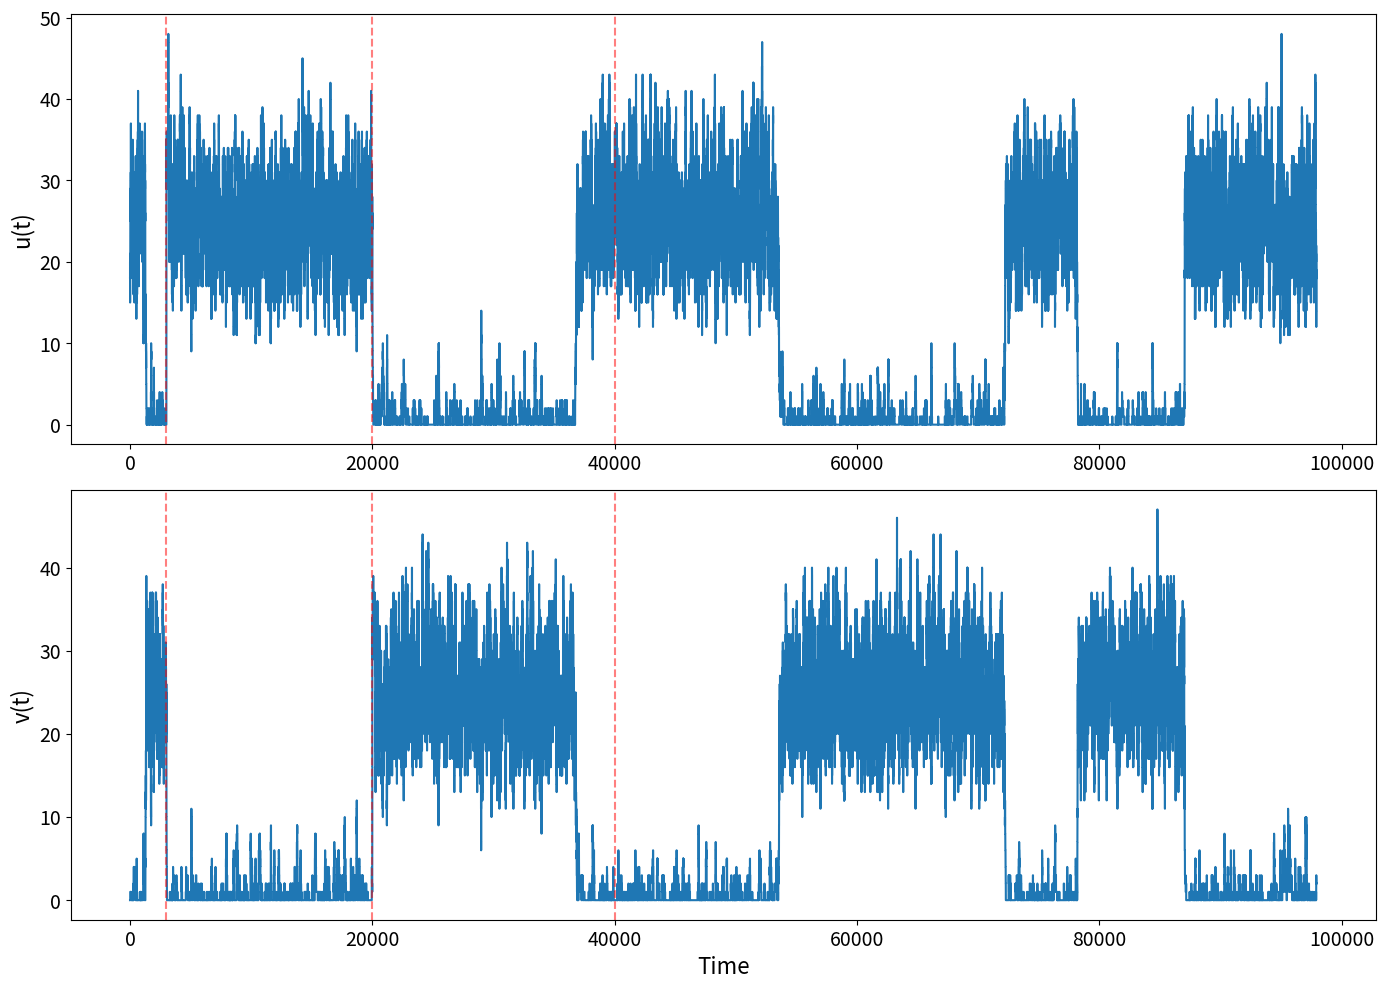

Python code for this plot:
# -*- coding: utf-8 -*-
"""
[redacted]
"""

import numpy as np
from numpy.random import default_rng
import math
import matplotlib.pyplot as plt

# --- Model Parameters ---
# These parameters control the dynamics of the mutual inhibition system
betav = 10  # Sensitivity parameter for v's effect on u
betau = 10  # Sensitivity parameter for u's effect on v
hu = 0.5    # Threshold parameter for u activation
hv = 0.5    # Threshold parameter for v activation
tu = 25     # Time constant for u decay
tv = 25     # Time constant for v decay

# Start with u dominant (u population has initial advantage)
u_dominant = True

def v_func(betav, v, hv, tu, tv, u_dominant):
    """
    Rate function for u activation. 
    This represents how population v inhibits population u.
    Uses a sigmoidal response function.
    """
    if u_dominant:
        return 1 / (1 + np.exp(betav * ((v / tv) - hv)))
    else:
        return 1 / (1 + np.exp(betav * ((v / tv) - hv)))

def u_func(betau, u, hu, tu, tv, u_dominant):
    """
    Rate function for v activation.
    This represents how population u inhibits population v.
    Uses a sigmoidal response function.
    """
    if u_dominant:
        return 1 / (1 + np.exp(betau * ((u / tu) - hu)))
    else:
        return 1 / (1 + np.exp(betau * ((u / tu) - hu)))

# --- Simulation Parameters ---
tmax = 100000      # Maximum simulation time
nt = 200000        # Maximum number of time steps
rng_seed = 2       # Random number generator seed for reproducibility

# Initial conditions
u0 = 18  # Initial value for u population
v0 = 0   # Initial value for v population

# Initialise time and state variables arrays
t = np.zeros(nt)
variables = np.zeros((2, nt))  # 2 rows for u and v, nt columns for time steps
variables[:, 0:1] = np.array([[u0], [v0]])  # Set initial conditions

rng = default_rng(rng_seed)  # Initialise random number generator

# Stoichiometric matrix defines how each reaction affects the populations
# Columns represent reactions: [u_activation, u_decay, v_activation, v_decay]
# Rows represent populations: [u, v]
stoichiometry = np.array([
    [1, -1, 0,  0],  # u increases by 1 when activated, decreases by 1 when decaying
    [0,  0, 1, -1]   # v increases by 1 when activated, decreases by 1 when decaying
])

# --- Stimulus Parameters ---
stimulus_times = [3000, 40000, 20000]  # Times when stimuli are applied
stimulus_duration = 200                 # How long each stimulus lasts
stimulus_strength = 50                  # Strength of the stimulus boost
suppressed_threshold = 30               # Threshold below which population is considered suppressed

# Track dominance and stimulus usage
current_dominance = u_dominant  # Start with initial dominance state
stimuli_used = [False for _ in stimulus_times]  # Track which stimuli have been applied

# --- Gillespie Simulation Loop ---
# The Gillespie algorithm is a stochastic simulation method for chemical reactions
j = 0  # Time step counter
while t[j] < tmax and j < nt - 1:
    u = variables[0, j]  # Current u population
    v = variables[1, j]  # Current v population
    
    # Check if any stimulus is currently active
    stimulus_active = False
    for i, st in enumerate(stimulus_times):
        if st < t[j] < (st + stimulus_duration):
            stimulus_active = True
            # Switch dominance only once per stimulus
            if not stimuli_used[i]:
                current_dominance = not current_dominance
                stimuli_used[i] = True
            break

    # Calculate reaction rates based on current state
    rates = np.array([
        v_func(betav, v, hv, tu, tv, current_dominance),   # activation of u
        u / tu,                                            # decay of u (linear decay)
        u_func(betau, u, hu, tu, tv, current_dominance),   # activation of v
        v / tv                                             # decay of v (linear decay)
    ])
    
    # Apply stimulus boost only to the suppressed population
    if stimulus_active:
        if current_dominance:  
            # u is dominant, boost v if it's suppressed
            if v < suppressed_threshold:
                rates[2] += stimulus_strength
        else:  
            # v is dominant, boost u if it's suppressed
            if u < suppressed_threshold:
                rates[0] += stimulus_strength

    # Gillespie algorithm steps:
    rtot = rates.sum()  # Total reaction rate
    
    # Calculate time until next reaction (exponentially distributed)
    t[j + 1] = t[j] - math.log(1 - rng.uniform()) / rtot
    
    # Determine which reaction occurs next
    rtot_rand = rtot * rng.uniform()  # Random number to select reaction
    r = rates.cumsum()  # Cumulative sum of rates
    reaction = np.searchsorted(r, rtot_rand)  # Find which reaction occurs
    
    # Update population counts based on the reaction
    variables[:, j + 1] = variables[:, j] + stoichiometry[:, reaction]
    j += 1  # Move to next time step

# Trim arrays to actual simulation length
t = t[0:j]
u = variables[0, 0:j]
v = variables[1, 0:j]

# --- Plot Results ---
plt.figure(figsize=(14, 10))  

# Plot u population over time
plt.subplot(211)
plt.step(t, u, where='post', label='u(t)')
# Mark stimulus times with vertical lines
for st in stimulus_times:
    plt.axvline(x=st, color='r', linestyle='--', alpha=0.5)
plt.ylabel('u(t)', fontsize=16)
plt.xticks(fontsize=14)  
plt.yticks(fontsize=14)  

# Plot v population over time
plt.subplot(212)
plt.step(t, v, where='post', label='v(t)')
# Mark stimulus times with vertical lines
for st in stimulus_times:
    plt.axvline(x=st, color='r', linestyle='--', alpha=0.5)
plt.xlabel('Time', fontsize=16)  
plt.ylabel('v(t)', fontsize=16)
plt.xticks(fontsize=14)  
plt.yticks(fontsize=14)  

plt.tight_layout()
plt.show()